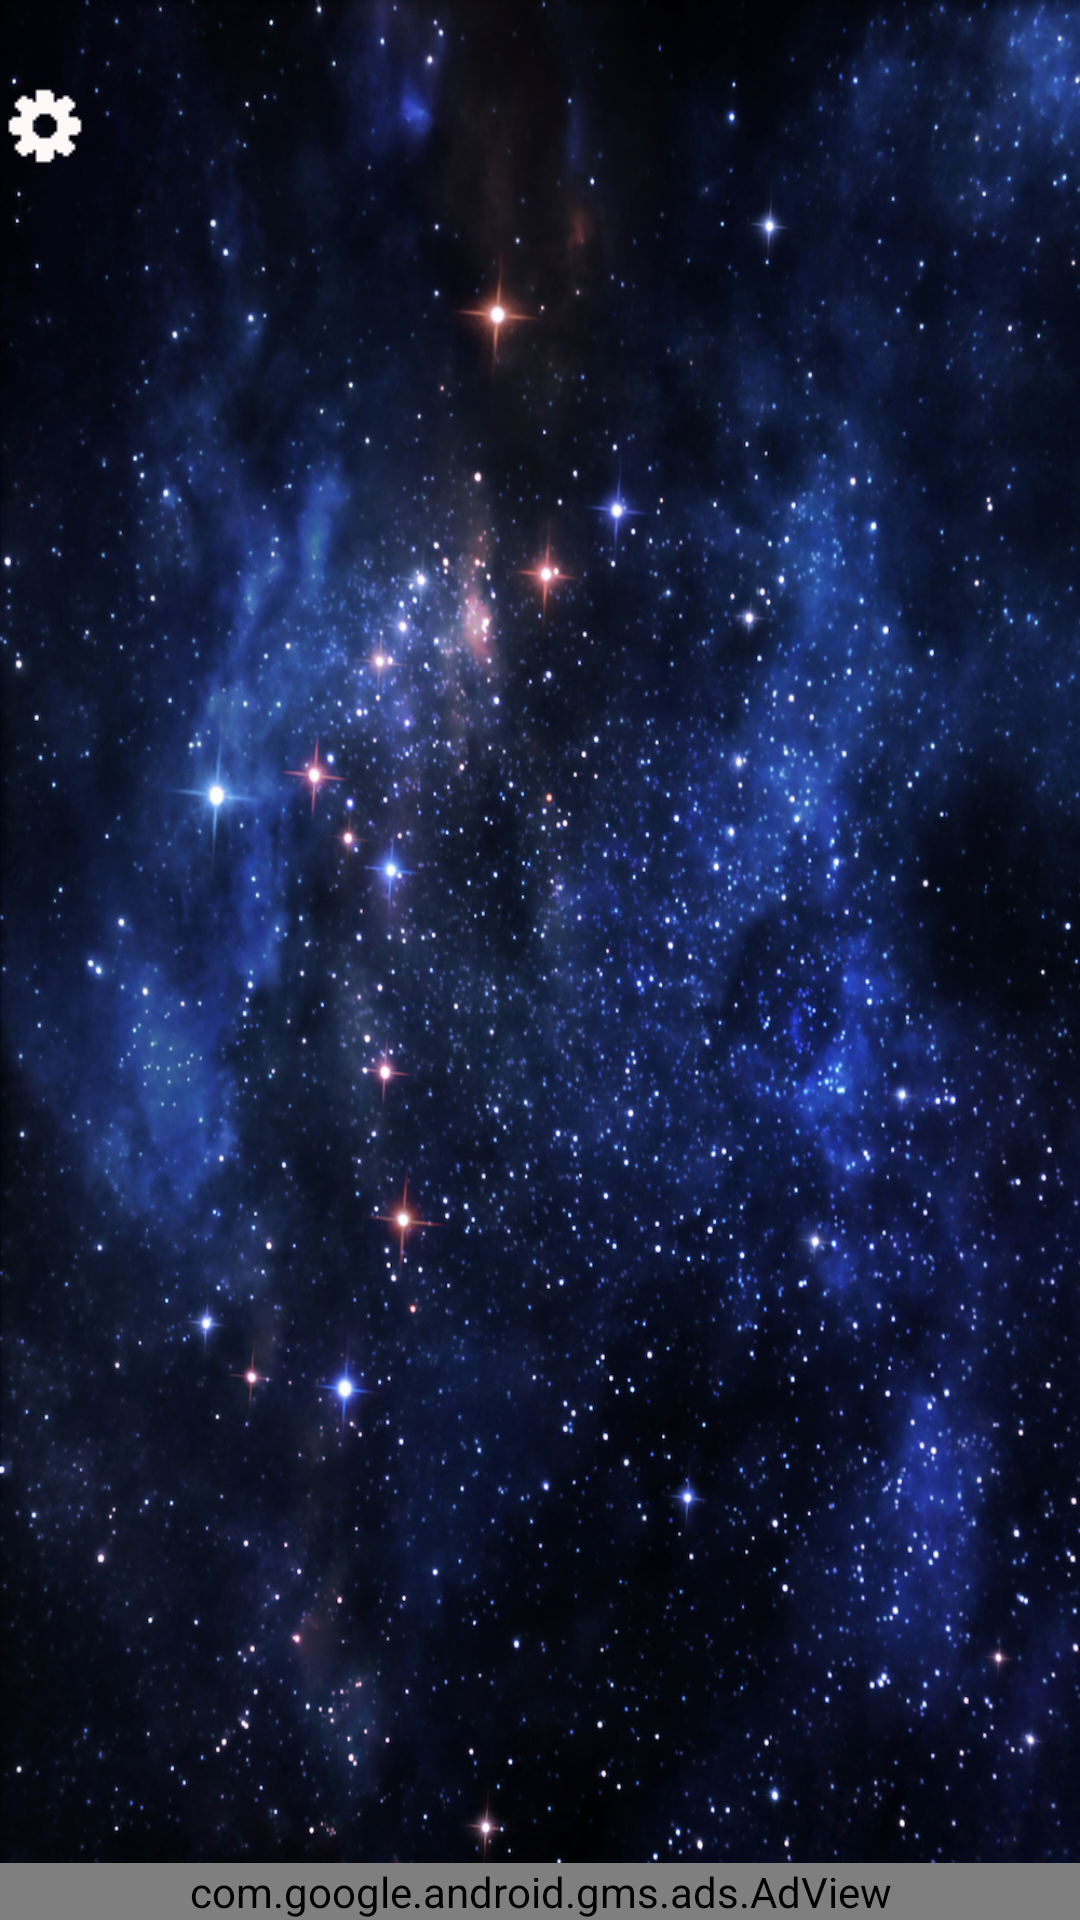

Write the Android layout XML for this screen, with the resource values it uses.
<!-- AndroidManifest.xml: application theme MyAppTheme -->
<!-- res/layout/activity_dashboard.xml -->
<?xml version="1.0" encoding="utf-8"?>
<RelativeLayout xmlns:android="http://schemas.android.com/apk/res/android"
    xmlns:ads="http://schemas.android.com/apk/res-auto"
    xmlns:tools="http://schemas.android.com/tools"
    android:id="@+id/activity_dashboard"
    android:layout_width="match_parent"
    android:layout_height="match_parent"
    android:background="@drawable/background"
    android:paddingTop="10dp"
    tools:context="com.example.giorgi.ihoroscope.DashboardActivity">


    <android.support.v7.widget.RecyclerView
        android:id="@+id/horoscope_view"
        android:layout_width="match_parent"
        android:layout_height="match_parent"
        android:layout_above="@+id/adreq"
        android:layout_alignParentTop="true">

    </android.support.v7.widget.RecyclerView>

    <com.google.android.gms.ads.AdView
        android:id="@+id/adreq"
        android:layout_width="match_parent"
        android:layout_height="wrap_content"
        android:layout_alignParentBottom="true"
        ads:adSize="BANNER"
        ads:adUnitId="@string/banner_ad_unit_id" />

    <RelativeLayout
        android:layout_width="wrap_content"
        android:layout_height="wrap_content"
        android:paddingTop="12dp">

        <ImageView
            android:layout_width="wrap_content"
            android:layout_height="40dp"
            android:id="@+id/language_id"
            android:src="@drawable/settings" />
    </RelativeLayout>
</RelativeLayout>
<!-- resources referenced by this layout -->
<resources>
  <!-- drawable background: jpg bitmap (drawable, 509706 bytes) -->
  <!-- drawable settings: png bitmap (drawable, 15081 bytes) -->
  <string name="banner_ad_unit_id">ca-app-pub-1815298938675761/4548840339</string>
  <style name="MyAppTheme" parent="Theme.AppCompat.Light.DarkActionBar">
          
          <item name="windowActionBar">false</item>
          <item name="android:windowTranslucentStatus" tools:targetApi="kitkat">true</item>
          <item name="windowNoTitle">true</item>
  
          <item name="colorPrimary">@android:color/darker_gray</item>
          <item name="colorPrimaryDark">@android:color/black</item>
          <item name="colorAccent">@color/colorAccent</item>
      </style>
  <!-- not gathered from this repository: default colours our renderer supplied (Android Studio template values) -->
  <color name="colorAccent">#FF03DAC5</color>
</resources>
